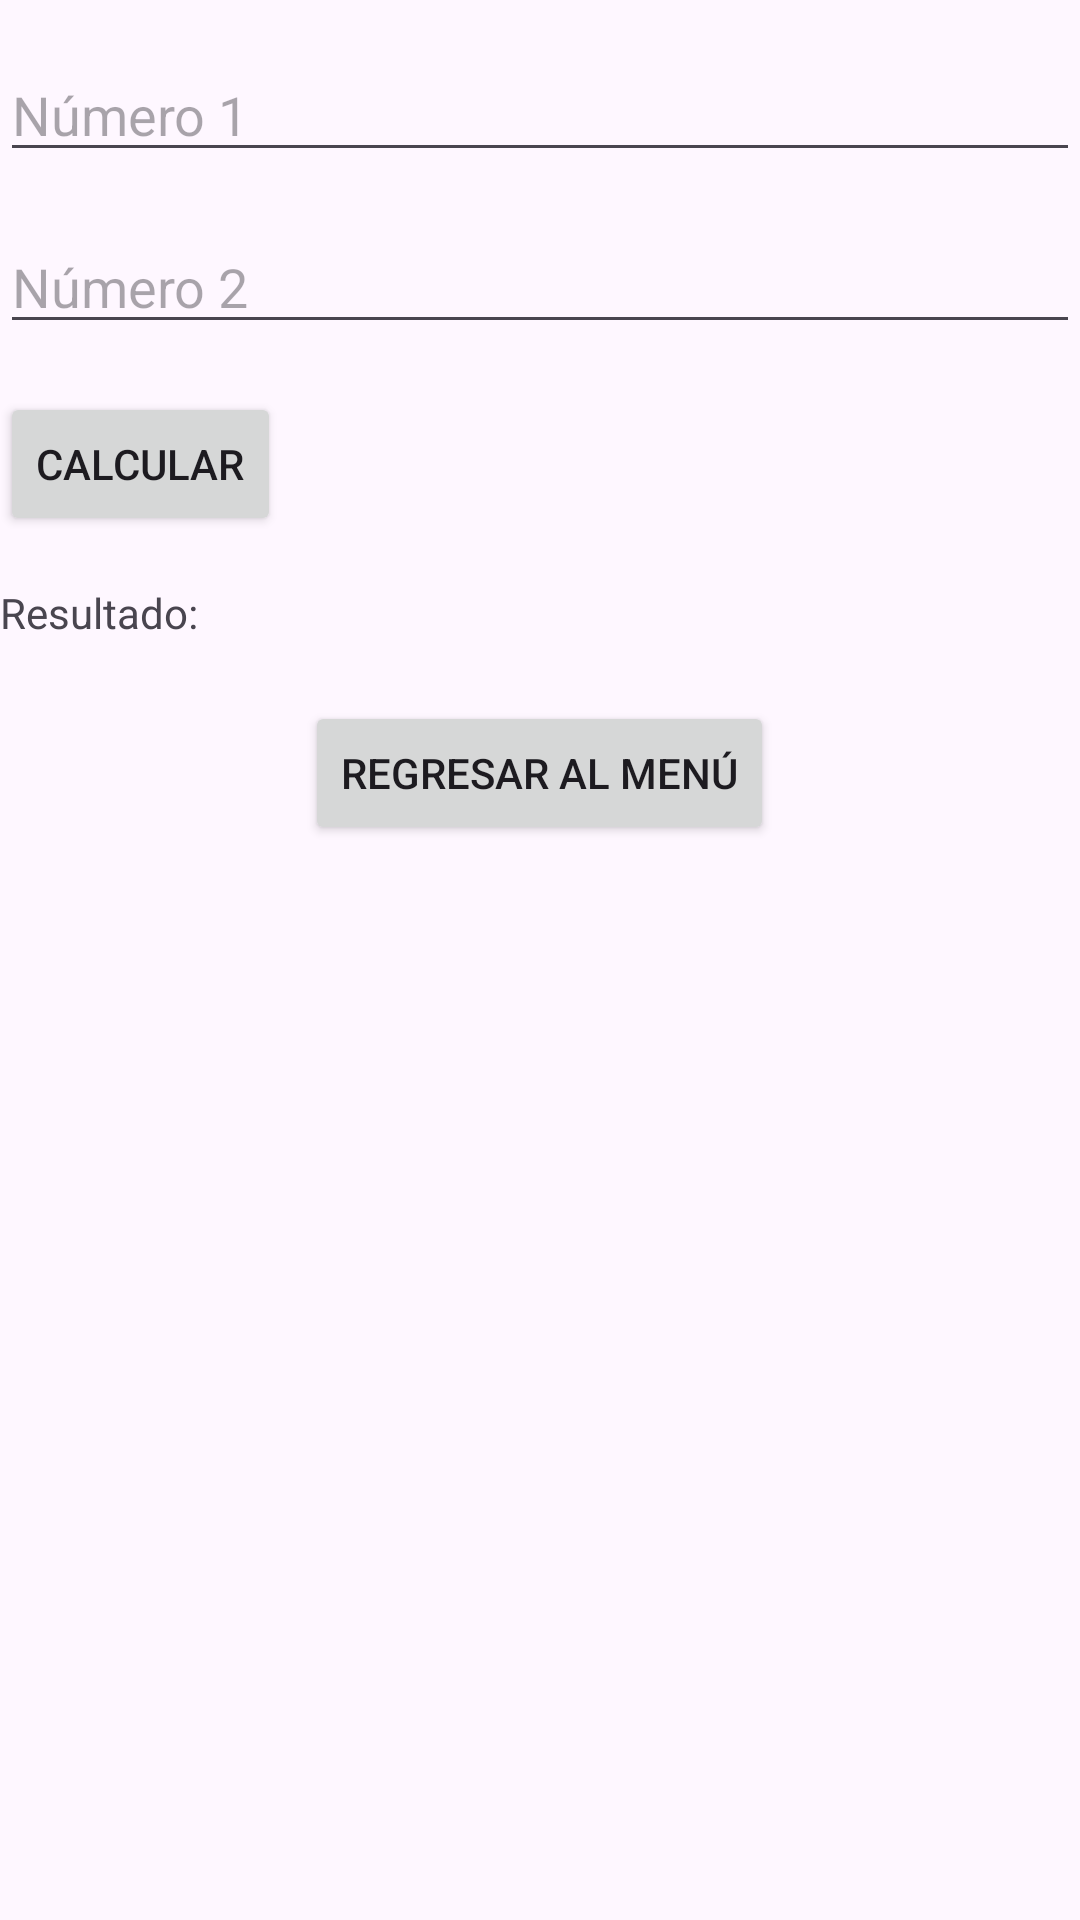

Here is an Android app screen rendered from its layout file. Give the layout XML and the strings, colors and styles it references.
<!-- AndroidManifest.xml: application theme Theme.Zapallo -->
<!-- res/layout/activity_operacion.xml -->
<?xml version="1.0" encoding="utf-8"?>
<RelativeLayout xmlns:android="http://schemas.android.com/apk/res/android"
    xmlns:tools="http://schemas.android.com/tools"
    android:layout_width="match_parent"
    android:layout_height="match_parent"
    tools:context=".OperacionActivity">

    <EditText
        android:id="@+id/editTextNumero1"
        android:layout_width="match_parent"
        android:layout_height="wrap_content"
        android:hint="Número 1"
        android:inputType="numberDecimal"
        android:layout_marginTop="16dp"/>

    <EditText
        android:id="@+id/editTextNumero2"
        android:layout_width="match_parent"
        android:layout_height="wrap_content"
        android:layout_below="@id/editTextNumero1"
        android:hint="Número 2"
        android:inputType="numberDecimal"
        android:layout_marginTop="16dp"/>

    <Button
        android:id="@+id/btnCalcular"
        android:layout_width="wrap_content"
        android:layout_height="wrap_content"
        android:text="Calcular"
        android:layout_below="@id/editTextNumero2"
        android:layout_marginTop="16dp"
        android:onClick="calcularOperacion"/>

    <TextView
        android:id="@+id/textViewResultado"
        android:layout_width="wrap_content"
        android:layout_height="wrap_content"
        android:text="Resultado:"
        android:layout_below="@id/btnCalcular"
        android:layout_marginTop="16dp"/>

    
    <Button
        android:id="@+id/btnRegresar"
        android:layout_width="wrap_content"
        android:layout_height="wrap_content"
        android:text="Regresar al Menú"
        android:layout_below="@id/textViewResultado"
        android:layout_marginTop="20dp"
        android:layout_centerHorizontal="true"
        android:onClick="volverAlMenu"/>

</RelativeLayout>
<!-- resources referenced by this layout -->
<resources>
  <style name="Theme.Zapallo" parent="Base.Theme.Zapallo" />
  <style name="Base.Theme.Zapallo" parent="Theme.Material3.DayNight.NoActionBar">
          
          
      </style>
</resources>
